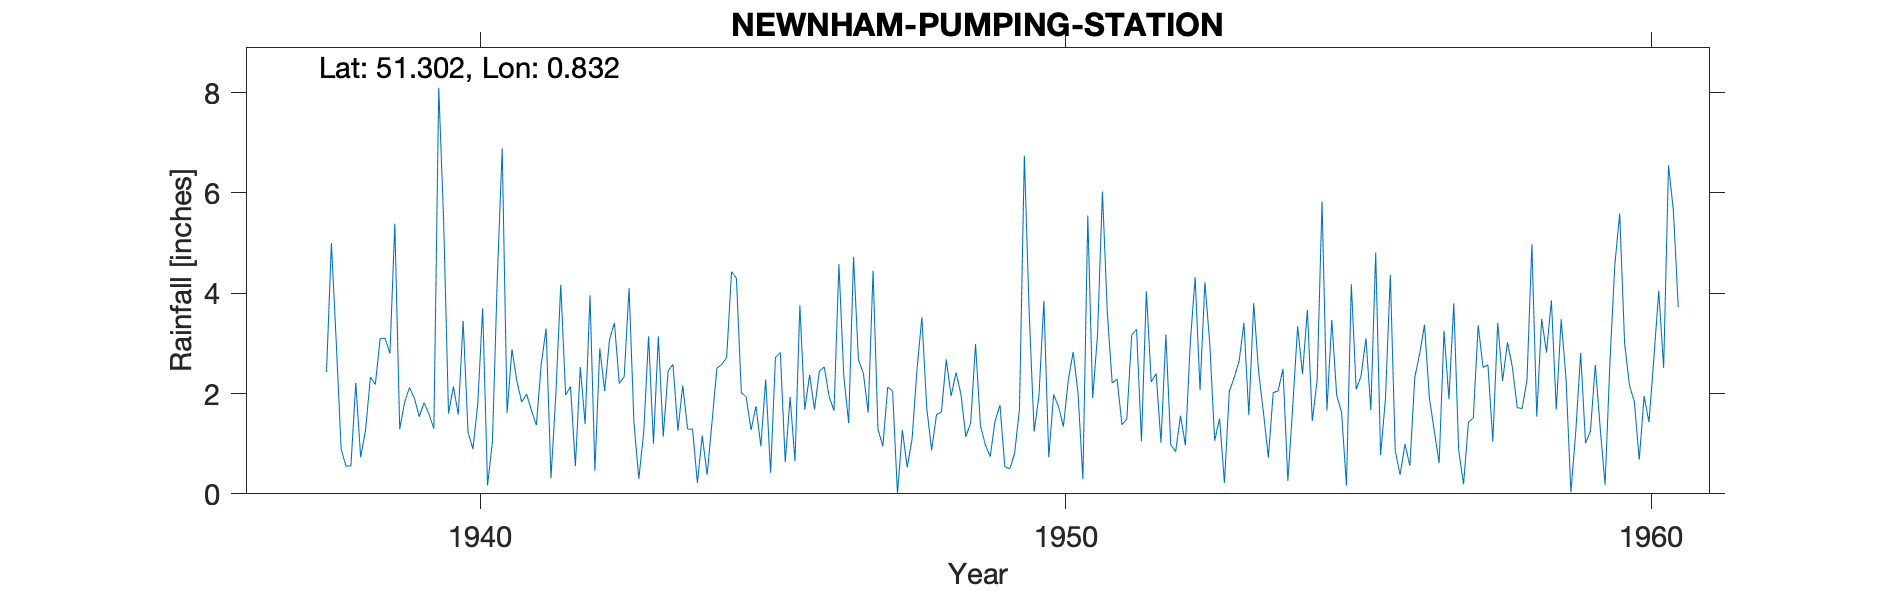

Data behind this chart, as committed beside it:
NEWNHAM-PUMPING-STATION, , , , , , , , , , , , , , , , , , , , , , , 
Grid ref, TQ975597, Long, 0.8318, Lat, 51.3, Elevation, 107, ft, , , , , , , , , , , , , , , 
Station no, 311/3, , , , , , , , , , , , , , , , , , , , , , 
, 1931, 1932, 1933, 1934, 1935, 1936, 1937, 1938, 1939, 1940, 1941, 1942, 1943, 1944, 1945, 1946, 1947, 1948, 1949, 1950, 1951, 1952, 1953
January, , , , , , , , 3.02, 5.39, 2.14, 2.88, 2.14, 4.1, 1.29, 1.93, 1.68, 2.41, 3.52, 1.36, 1.96, 3.17, 2.4, 1.06
February, , , , , , , , 0.89, 1.29, 1.58, 2.25, 0.55, 1.42, 1.29, 1.27, 2.37, 1.62, 1.71, 0.98, 3.85, 6.03, 1.02, 1.5
March, , , , , , , , 0.55, 1.82, 3.45, 1.83, 2.53, 0.3, 0.22, 1.75, 1.68, 4.45, 0.87, 0.74, 0.73, 3.62, 3.18, 0.22
April, , , , , , , , 0.56, 2.12, 1.23, 1.99, 1.39, 1.23, 1.16, 0.95, 2.45, 1.29, 1.58, 1.45, 1.98, 2.21, 0.98, 2.04
May, , , , , , , , 2.21, 1.91, 0.89, 1.66, 3.96, 3.14, 0.38, 2.28, 2.53, 0.95, 1.63, 1.77, 1.74, 2.29, 0.84, 2.32
June, , , , , , , , 0.73, 1.54, 1.8, 1.37, 0.46, 1, 1.43, 0.42, 1.94, 2.13, 2.68, 0.54, 1.34, 1.38, 1.56, 2.64
July, , , , , , , , 1.27, 1.82, 3.7, 2.58, 2.9, 3.14, 2.51, 2.72, 1.66, 2.05, 1.95, 0.5, 2.26, 1.49, 0.97, 3.41
August, , , , , , , , 2.33, 1.59, 0.17, 3.3, 2.05, 1.14, 2.58, 2.82, 4.58, 0, 2.42, 0.8, 2.83, 3.17, 3.01, 1.57
September, , , , , , , , 2.18, 1.3, 1.04, 0.31, 3.08, 2.45, 2.72, 0.63, 2.35, 1.27, 1.99, 1.69, 2.01, 3.28, 4.32, 3.8
October, , , , , , , , 3.1, 8.1, 4.3, 1.99, 3.41, 2.58, 4.43, 1.93, 1.41, 0.53, 1.14, 6.74, 0.29, 1.05, 2.07, 2.44
November, , , , , , , 2.43, 3.1, 5.45, 6.89, 4.17, 2.2, 1.26, 4.3, 0.65, 4.72, 1.1, 1.41, 3.59, 5.55, 4.04, 4.22, 1.62
December, , , , , , , 5, 2.8, 1.6, 1.61, 1.97, 2.34, 2.16, 2.02, 3.76, 2.67, 2.48, 2.99, 1.24, 1.91, 2.23, 2.99, 0.72
Total, , , , , , , , 22.74, 33.93, 28.8, 26.3, 27.01, 23.92, 24.33, 21.11, 30.04, 20.28, 23.89, 21.4, 26.45, 33.96, 27.56, 23.34
